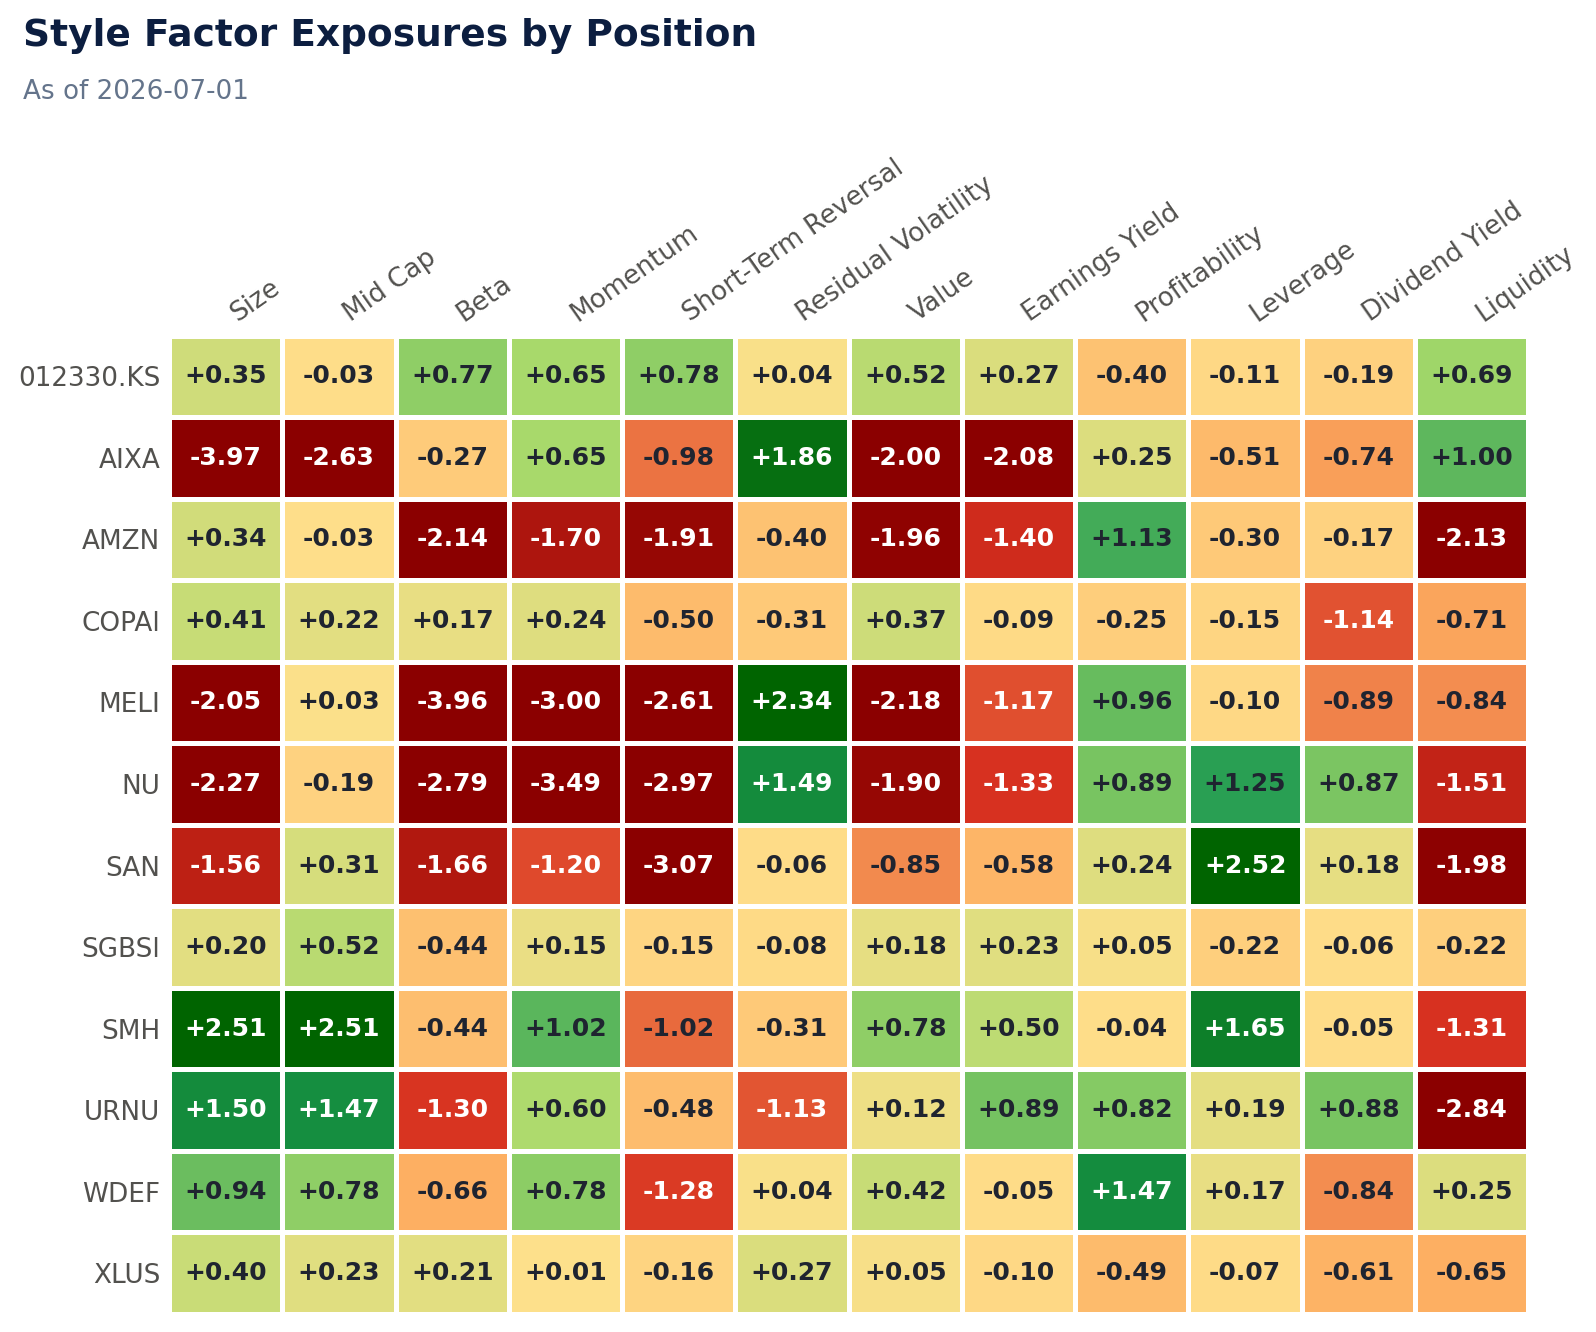

Values plotted in this chart, from the file beside it:
, Size, Mid Cap, Beta, Momentum, Short-Term Reversal, Residual Volatility, Value, Earnings Yield, Profitability, Leverage, Dividend Yield, Liquidity
012330.KS, 0.3502, -0.03373, 0.7735, 0.6453, 0.7753, 0.03805, 0.5174, 0.2682, -0.4008, -0.1078, -0.19, 0.6925
AIXA, -3.975, -2.629, -0.274, 0.6453, -0.9782, 1.857, -1.999, -2.076, 0.2504, -0.5051, -0.7402, 1.004
AMZN, 0.3415, -0.03078, -2.138, -1.695, -1.905, -0.3952, -1.956, -1.398, 1.128, -0.2975, -0.1737, -2.134
COPAl, 0.4075, 0.217, 0.1697, 0.2365, -0.4965, -0.3097, 0.3705, -0.0871, -0.2494, -0.1509, -1.141, -0.7087
MELI, -2.054, 0.02807, -3.962, -3.005, -2.613, 2.343, -2.176, -1.169, 0.9621, -0.1021, -0.8947, -0.8373
NU, -2.275, -0.1868, -2.791, -3.491, -2.969, 1.486, -1.897, -1.328, 0.8872, 1.252, 0.874, -1.506
SAN, -1.558, 0.3111, -1.657, -1.201, -3.071, -0.05623, -0.8524, -0.5758, 0.2438, 2.523, 0.1791, -1.979
SGBSl, 0.204, 0.5171, -0.4373, 0.1454, -0.1458, -0.08152, 0.1756, 0.2308, 0.04884, -0.2195, -0.06125, -0.225
SMH, 2.509, 2.514, -0.4446, 1.022, -1.025, -0.3086, 0.7769, 0.4996, -0.03787, 1.655, -0.05435, -1.315
URNU, 1.498, 1.467, -1.304, 0.6026, -0.4829, -1.129, 0.1238, 0.8948, 0.8226, 0.1889, 0.8758, -2.844
WDEF, 0.9436, 0.7811, -0.6556, 0.7816, -1.281, 0.04178, 0.4167, -0.04898, 1.471, 0.1654, -0.8365, 0.2517
XLUS, 0.4049, 0.228, 0.2094, 0.007543, -0.1598, 0.2678, 0.05398, -0.1023, -0.4945, -0.07445, -0.608, -0.6543
